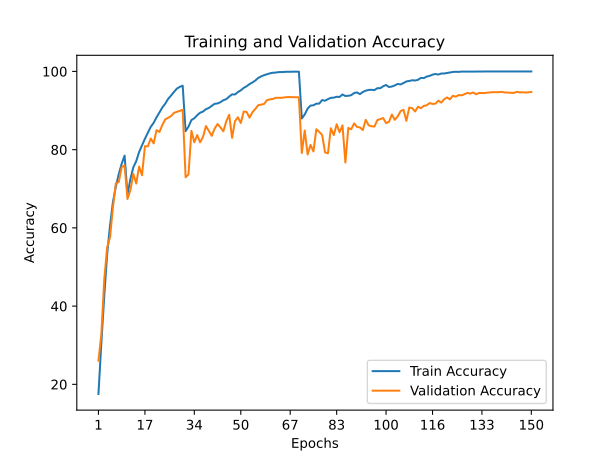

The table this chart was drawn from, first rows:
train_accuracy; train_loss; valid_accuracy; valid_loss
17,5400; 2,9316; 26,0500; 1,9201
30,5920; 1,7982; 32,8200; 1,7901
42,5500; 1,5278; 46,8500; 1,4515
53,3300; 1,2756; 55,0500; 1,2168
60,7000; 1,0884; 57,6300; 1,2330
66,6940; 0,9335; 65,3400; 0,9719
70,5740; 0,8278; 71,4100; 0,8514
73,8020; 0,7402; 71,7200; 0,8285
76,4000; 0,6638; 75,5600; 0,6928
78,4760; 0,6130; 75,9700; 0,7038
68,4860; 0,8904; 67,3900; 0,9413
72,5080; 0,7771; 69,6600; 0,8997
75,4680; 0,7007; 73,8200; 0,7837
77,0520; 0,6483; 71,3400; 0,8473
79,4020; 0,5841; 75,6800; 0,7538
81,0820; 0,5385; 73,4600; 0,8120
82,7940; 0,4943; 80,8900; 0,5672
84,2760; 0,4527; 80,8200; 0,5790
85,8280; 0,4099; 82,8500; 0,5696
86,8580; 0,3740; 81,6000; 0,5382
88,2920; 0,3398; 85,0000; 0,4463
89,5040; 0,3032; 84,5300; 0,4706
90,8100; 0,2677; 86,3100; 0,4078
91,7600; 0,2369; 87,7500; 0,3593
92,9920; 0,2052; 88,1700; 0,3636
93,8380; 0,1798; 88,5800; 0,3602
94,7600; 0,1556; 89,4100; 0,3164
95,6060; 0,1345; 89,6700; 0,3200
96,0560; 0,1230; 89,9600; 0,3086
96,3540; 0,1158; 90,1800; 0,3020
84,7180; 0,4474; 72,9400; 0,8736
85,8920; 0,4051; 73,6700; 0,8033
87,5660; 0,3609; 84,8200; 0,4619
88,0280; 0,3445; 81,8900; 0,5360
88,8080; 0,3176; 83,7300; 0,4911
89,4500; 0,3048; 81,8700; 0,5772
89,7340; 0,2963; 83,2800; 0,5037
90,3520; 0,2812; 86,0400; 0,4370
90,6680; 0,2664; 84,8100; 0,4883
91,1880; 0,2542; 83,5300; 0,5337
91,7180; 0,2400; 85,3900; 0,4603
91,8140; 0,2358; 86,5500; 0,4074
92,1340; 0,2243; 85,7000; 0,4541
92,6460; 0,2123; 84,7000; 0,5014
92,9040; 0,2026; 87,2400; 0,3969
93,5740; 0,1831; 88,9200; 0,3552
94,1320; 0,1712; 83,0200; 0,5980
94,1060; 0,1697; 87,3000; 0,4263
94,7140; 0,1542; 88,2800; 0,3960
95,1720; 0,1408; 86,8100; 0,4460
95,7920; 0,1237; 89,7300; 0,3065
96,2100; 0,1136; 89,6600; 0,3157
96,7600; 0,0960; 88,1800; 0,4478
97,1720; 0,0858; 89,5600; 0,3348
97,6740; 0,0720; 90,4100; 0,3189
98,3420; 0,0547; 91,3800; 0,2859
98,7320; 0,0446; 91,5100; 0,2853
99,0360; 0,0346; 91,6800; 0,2841
99,2800; 0,0295; 92,6400; 0,2504
99,5040; 0,0231; 92,8600; 0,2502
... 90 more rows
